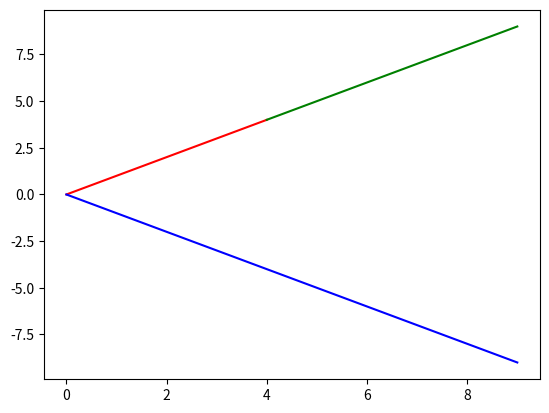

Reproduce this figure in Python.
import matplotlib.pyplot as plt
import numpy as np

def plot_result(method, trues, preds=[]):
    x = np.array([i for i in range(len(trues))])

    if len(preds) == 0:
        plt.plot(x, trues)
    else:
        plt.plot(x, preds, '+', x, trues, '-')

    plt.title(method, fontsize='x-large')
    plt.legend(['pred', 'true'], shadow=True, loc='best')
    plt.show()

def plot_result_with_name(method, trues, name):
    x = np.array([i for i in range(len(trues))])


    plt.plot(x, trues)

    plt.title(method, fontsize='x-large')
    plt.legend([name], shadow=True, loc='best')
    plt.show()

def plot_result1(method, trues, preds=[]):
    x = np.array([i for i in range(len(trues))])

    if len(preds) == 0:
        plt.plot(x, trues)
    else:
        plt.plot(x, preds, '-', x, trues, '-')

    plt.title(method, fontsize='x-large')
    plt.legend(['pred', 'true'], shadow=True, loc='best')
    plt.show()

def plot_result_multi_color(method, cut_points, trues, preds=[]):


    if len(preds) == 0:
        x = np.array([i for i in range(len(trues))])
        plt.plot(x, trues)
    else:
        if len(cut_points) > 1:
            x1 = np.array([i for i in range(cut_points[0])])
            x2 = np.array([i for i in range(cut_points[0]-1, cut_points[1])])
            x3 = np.array([i for i in range(cut_points[1]-1, len(trues))])

            plt.plot(x1, preds[:cut_points[0]], 'b+', x1, trues[:cut_points[0]], 'r-')
            plt.plot(x2, preds[cut_points[0]-1:cut_points[1]], 'b+',
                     x2, trues[cut_points[0]-1:cut_points[1]], 'y-')
            plt.plot(x3, preds[cut_points[1]-1:len(trues)], 'b+',
                     x3, trues[cut_points[1]-1:len(trues)], 'k-')
        else:
            x1 = np.array([i for i in range(cut_points[0])])
            x2 = np.array([i for i in range(cut_points[0]-1, len(trues))])

            plt.plot(x1, preds[:cut_points[0]], 'b+', x1, trues[:cut_points[0]], 'r-')
            plt.plot(x2, preds[cut_points[0]-1:], 'b+', x2, trues[cut_points[0]-1:], 'k-')


    plt.title(method, fontsize='x-large')
    # plt.legend(['pred', 'true'], shadow=True, loc='best')
    plt.show()

def plot_loc_corr(s1, name1, s2, name2, score0):
    fig, axes = plt.subplots(2, 1)
    fig.subplots_adjust(hspace=0.5)
    axes[0].plot(range(len(s1)), s1, range(len(s2)), s2)
    axes[0].legend([name1, name2], shadow=True, loc='best')
    axes[1].plot(score0, lw=0.6)
    axes[1].set_title(name1 + ' vs ' + name2)
    # plt.show()
    plt.savefig('./plot/' + name2+'_local_correlation_Dec_Jan_2022_694_eriver_nramp.png')

if __name__ == '__main__':
    x = range(10)
    y = [0,1,2,3,4,5,6,7,8,9]
    z = [0,-1,-2,-3,-4,-5,-6,-7,-8,-9]
    # for x1,  y1 in zip(x, y):
    #     if x1 < 5:
    #         plt.plot(x1, y1, 'r')
        # elif y1 < y2:
        #     plt.plot([x1, x2], [y1, y2], 'g')
        # else:
        #     plt.plot(x1, y1, 'b')
    plt.plot(x[:5], y[:5], 'r')
    plt.plot(x[4:], y[4:], 'g')
    plt.plot(x, z, 'b')
    plt.show()

def list_move_left(A, a):
    inserted_val = max(A)
    for i in range(a):
        A.insert(len(A), inserted_val)
        A.remove(A[0])
    return A

